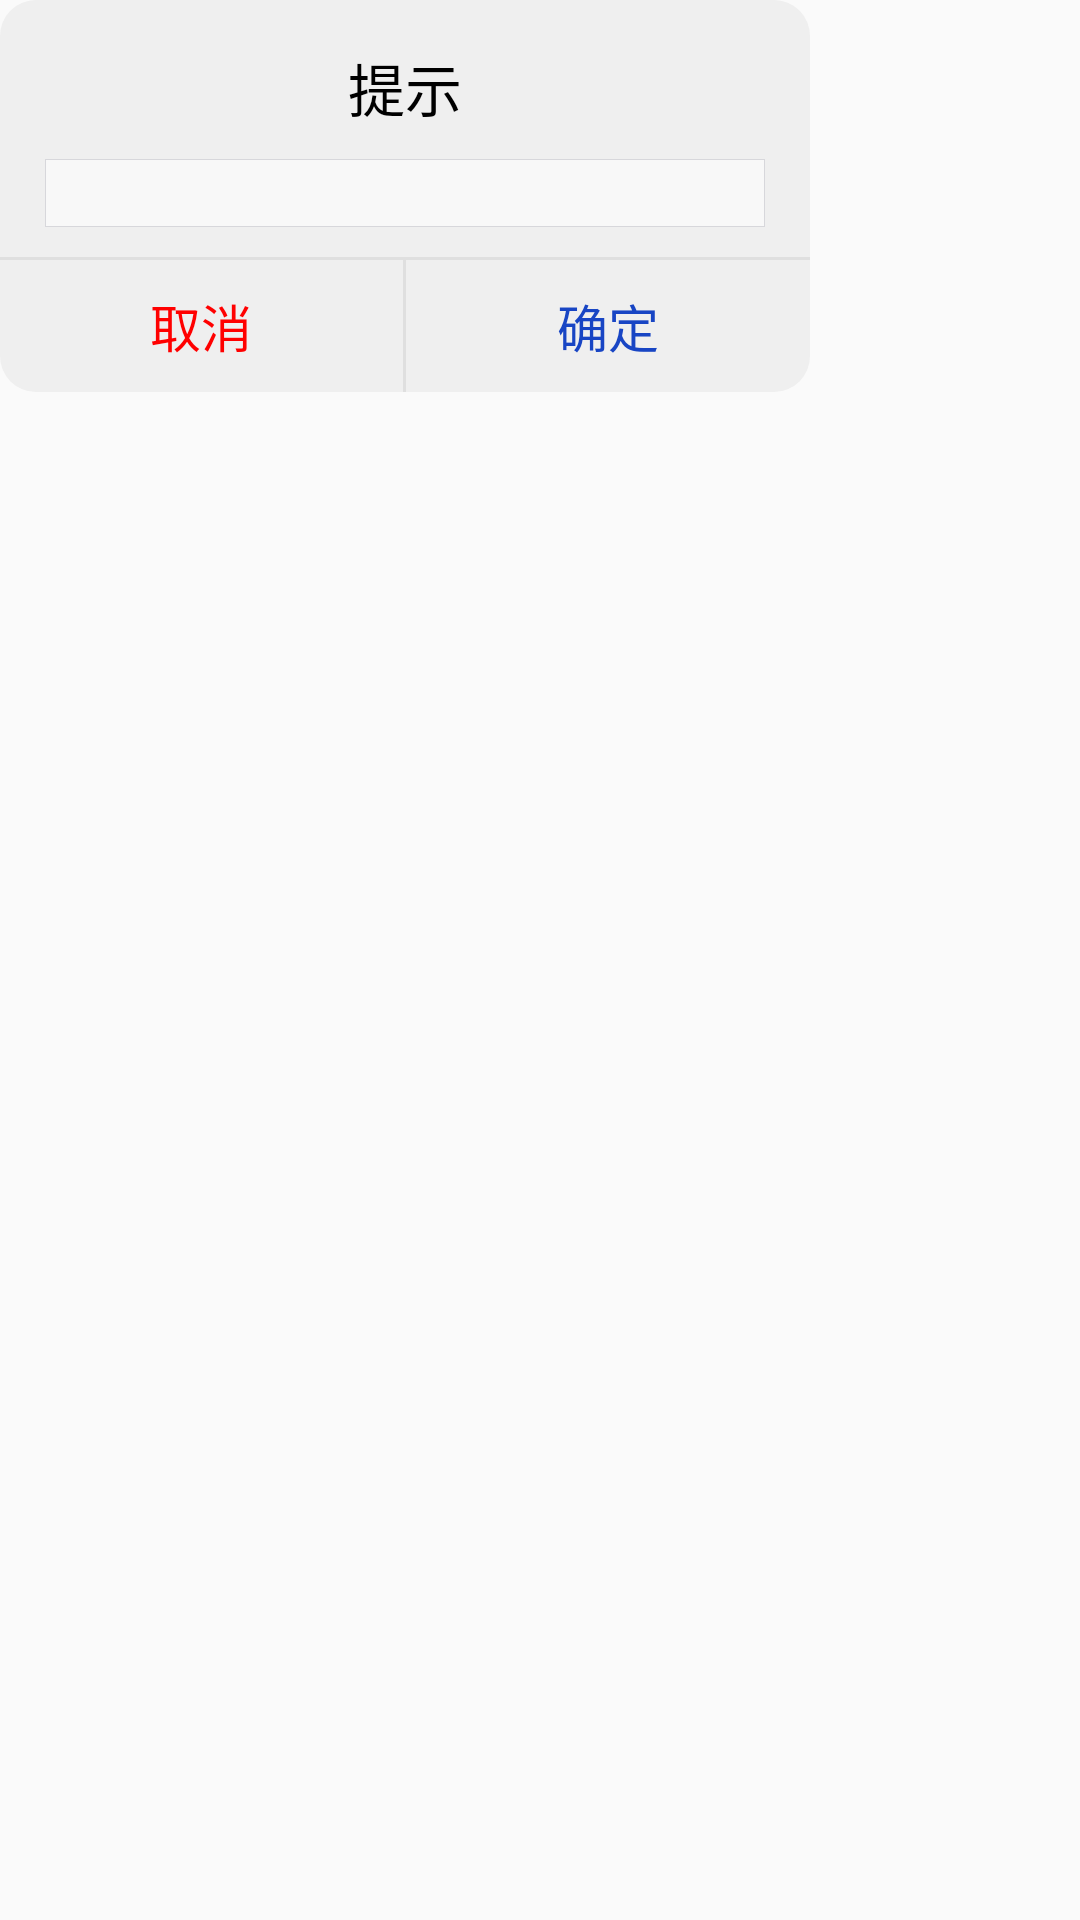

Android layout source for this screen:
<!-- AndroidManifest.xml: application theme Theme.AppCompat.Light.NoActionBar -->
<!-- res/layout/edit_dialog.xml -->
<LinearLayout xmlns:android="http://schemas.android.com/apk/res/android"
    android:layout_width="match_parent"
    android:layout_height="match_parent"
    android:orientation="vertical">

    <LinearLayout
        android:layout_width="270dp"
        android:layout_height="wrap_content"
        android:background="@drawable/bg_dialog"
        android:orientation="vertical">

        <TextView
            android:id="@+id/title"
            android:layout_width="match_parent"
            android:layout_height="wrap_content"
            android:layout_marginLeft="15dp"
            android:layout_marginRight="15dp"
            android:layout_marginTop="15dp"
            android:gravity="center_horizontal"
            android:text="提示"
            android:textColor="@color/black"
            android:textSize="19sp" />

        <EditText
            android:id="@+id/edittext"
            android:layout_width="match_parent"
            android:layout_height="wrap_content"
            android:layout_marginBottom="10dp"
            android:layout_marginLeft="15dp"
            android:layout_marginRight="15dp"
            android:layout_marginTop="10dp"
            android:gravity="center_horizontal"
            android:lineSpacingExtra="5dp"
            android:background="@drawable/dialog_editor"
            android:textColor="@color/black"
            android:textSize="17sp" />

        <View
            android:layout_width="match_parent"
            android:layout_height="1dp"
            android:background="#DFDFDF" />

        <LinearLayout
            android:layout_width="match_parent"
            android:layout_height="44dp"
            android:orientation="horizontal">

            <TextView
                android:id="@+id/dialog_confirm_cancle"
                android:layout_width="0dp"
                android:layout_height="match_parent"
                android:layout_weight="1"
                android:clickable="true"
                android:gravity="center"
                android:text="@string/cancel"
                android:textColor="@color/red"
                android:textSize="17sp" />



            <View
                android:layout_width="1dp"
                android:layout_height="match_parent"
                android:background="#DFDFDF" />

            <TextView
                android:id="@+id/dialog_confirm_sure"
                android:layout_width="0dp"
                android:layout_height="match_parent"
                android:layout_weight="1"
                android:clickable="true"
                android:gravity="center"
                android:text="@string/sure"
                android:textColor="@color/blue"
                android:textSize="17sp" />


        </LinearLayout>
    </LinearLayout>
</LinearLayout>
<!-- resources referenced by this layout -->
<resources>
  <color name="black">#000000</color>
  <color name="blue">#1845c4</color>
  <color name="red">#ff0000</color>
  <!-- drawable bg_dialog (drawable) -->
  <?xml version="1.0" encoding="utf-8"?>
  <shape xmlns:android="http://schemas.android.com/apk/res/android">
      android:shape="rectangle">
  
      <size android:height="40dp" android:width="40dp"/>
      <solid android:color="#EFEFEF"/>
      <corners android:radius="12dp"/>
  </shape>
  <!-- drawable dialog_editor (drawable) -->
  <?xml version="1.0" encoding="utf-8"?>
  <shape xmlns:android="http://schemas.android.com/apk/res/android">
      
      <corners android:radius="0dp" />
      
      <stroke
          android:width="0.1dp"
          android:color="#d7d7db" />
      
      <solid android:color="#f8f8f8" />
  </shape>
  <string name="cancel">取消</string>
  <string name="sure">确定</string>
</resources>
